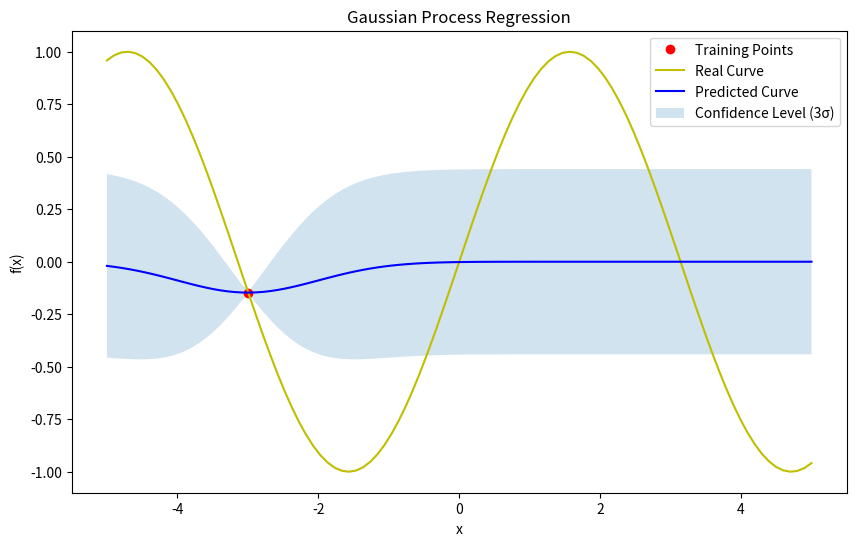
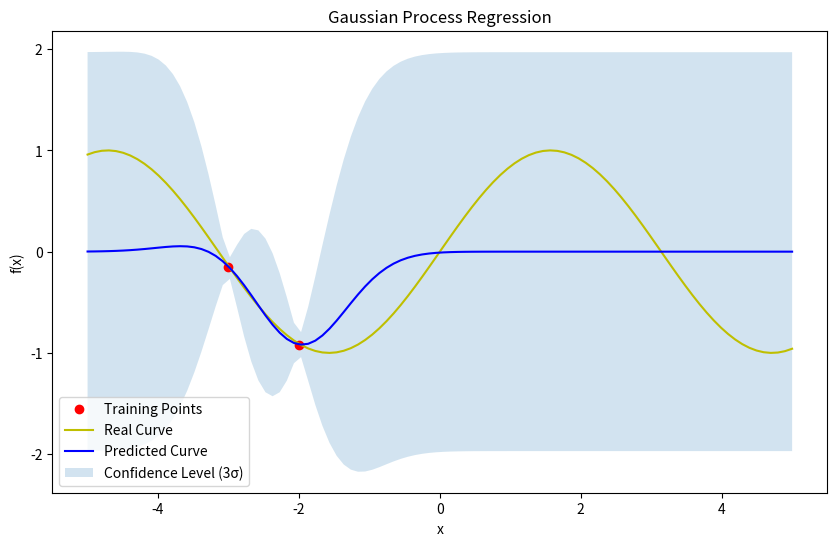
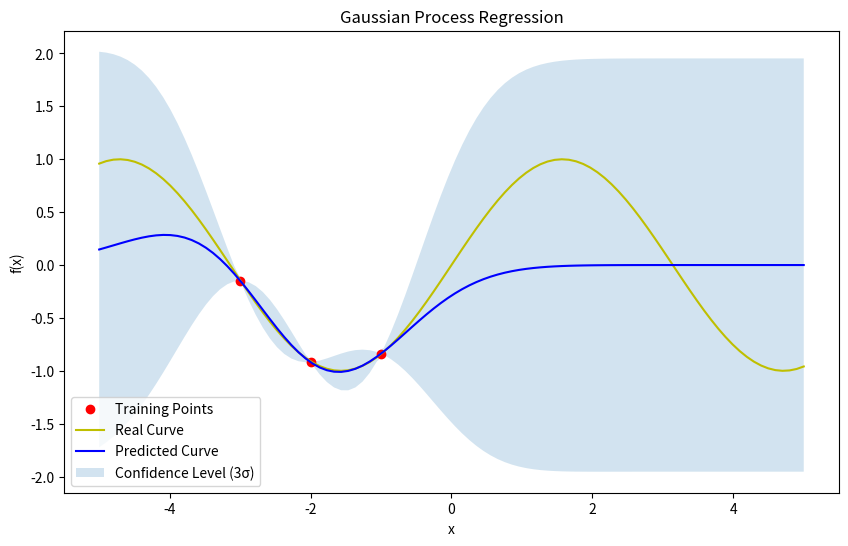
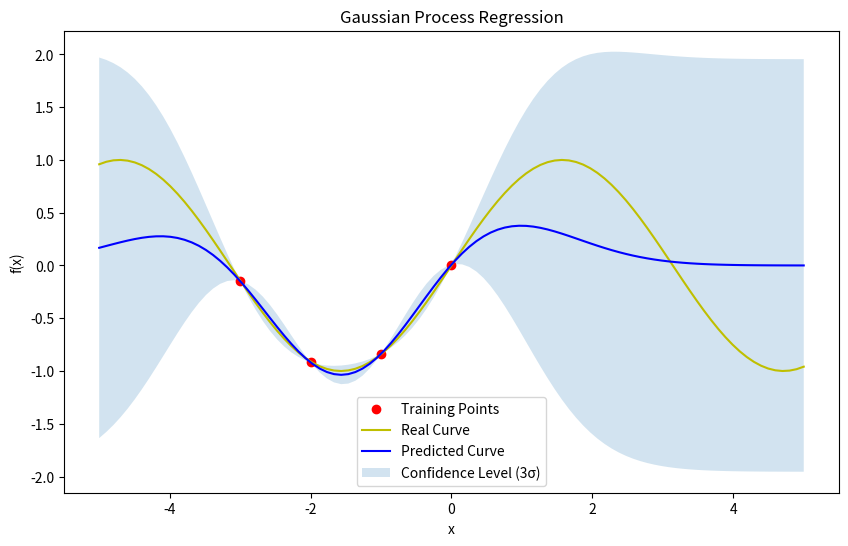
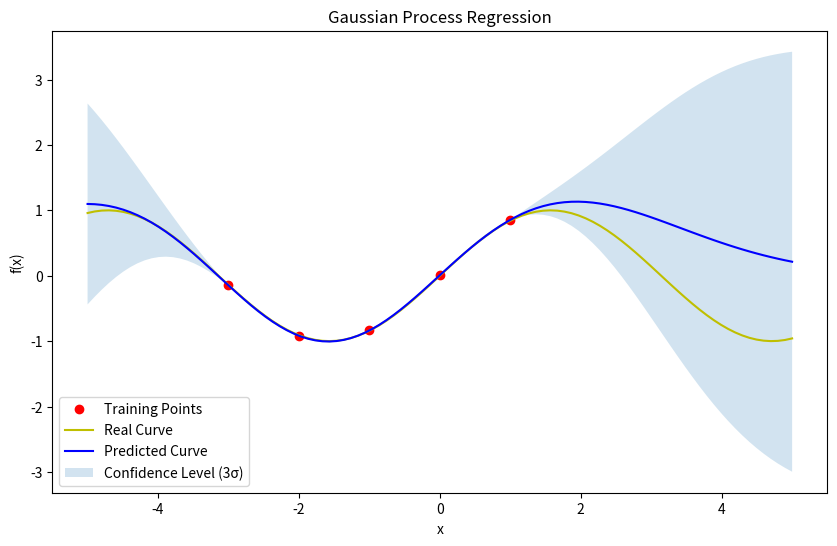
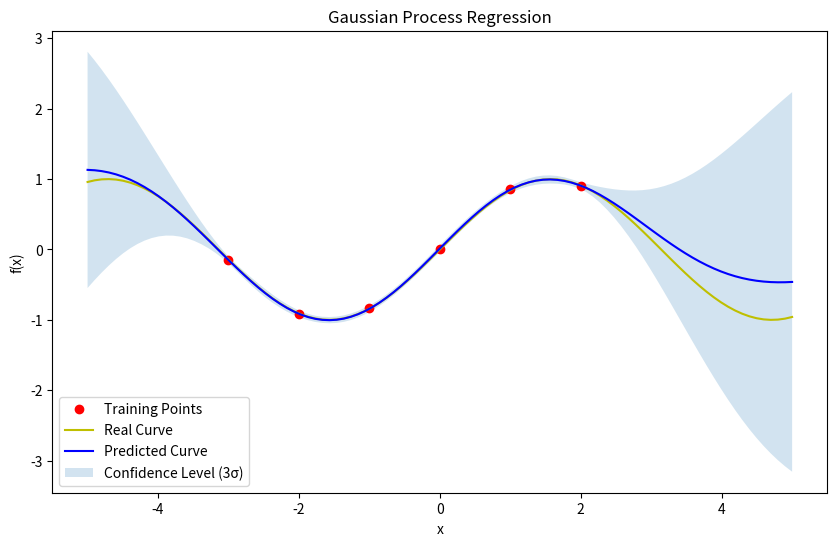
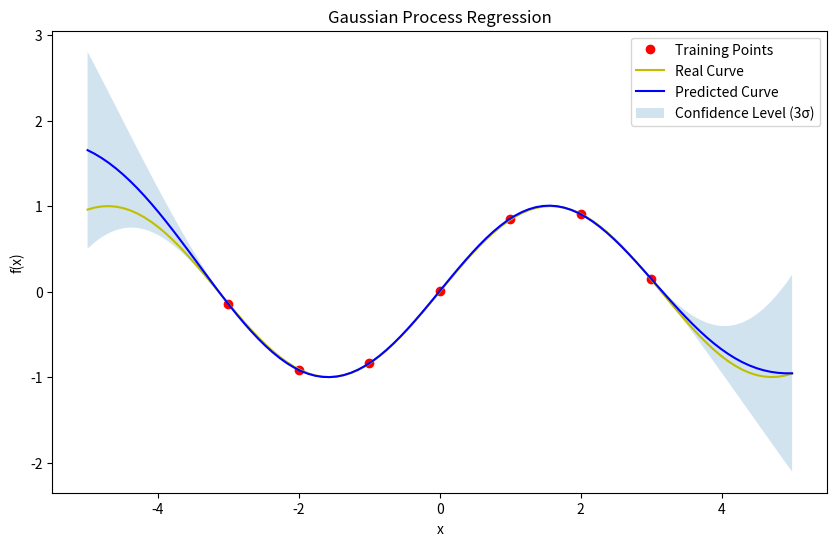

The matplotlib source for these figures, in order:
import numpy as np
import matplotlib.pyplot as plt
from scipy.optimize import minimize


class RBF_kernel:
    def __init__(self, length_scale=1.0, sigma_f=1.0):
        self.l = length_scale
        self.sf = sigma_f

    def __call__(self, X1, X2):
        """
        Radial Basis Function kernel
        X1 : (n1, d)
        X2 : (n2, d)
        -------------
        returns:
        K : (n1, n2) - kernel matrix
        -------------
        """

        # Calculate the squared distance between X1_i and X2_j
        sqdist = np.sum(X1**2, 1).reshape(-1, 1) + np.sum(X2**2, 1) - 2 * np.dot(X1, X2.T)  # (n1, 1) + (n1, n2) + (n1, n2) = (n1, n2)
        return (self.sf**2) * np.exp(-0.5 / self.l**2 * sqdist)  # (n1, n2)


class Matern_kernel:
    def __init__(self, length_scale=1.0, sigma_f=1.0, nu=1.5):
        self.l = length_scale
        self.sf = sigma_f
        self.nu = nu

    def __call__(self, X1, X2):
        """
        Matern kernel
        X1 : (n1, d)
        X2 : (n2, d)
        -------------
        returns:
        K : (n1, n2) - kernel matrix
        -------------
        """
        # Calculate the pairwise Euclidean distance between X1_i and X2_j
        pairwise_dists = np.linalg.norm((X1[:, np.newaxis, :] - X2[np.newaxis, :, :]), axis=2) / self.l  # (n1, n2)

        if self.nu == 0.5:
            K = self.sf**2 * np.exp(-pairwise_dists)
        elif self.nu == 1.5:
            sqrt3_dists = np.sqrt(3) * pairwise_dists
            K = self.sf**2 * (1 + sqrt3_dists) * np.exp(-sqrt3_dists)
        elif self.nu == 2.5:
            sqrt5_dists = np.sqrt(5) * pairwise_dists
            K = self.sf**2 * (1 + sqrt5_dists + (5/3) * pairwise_dists**2) * np.exp(-sqrt5_dists)

        return K


class RationalQuadratic_kernel:
    def __init__(self, length_scale=1.0, sigma_f=1.0, alpha=1.0):
        self.l = length_scale
        self.sf = sigma_f
        self.alpha = alpha

    def __call__(self, X1, X2):
        """
        Rational Quadratic kernel
        X1 : (n1, d)
        X2 : (n2, d)
        -------------
        returns:
        K : (n1, n2) - kernel matrix
        -------------
        """
        # Calculate the squared distance between X1_i and X2_j
        sqdist = np.sum(X1**2, 1).reshape(-1, 1) + np.sum(X2**2, 1) - 2 * np.dot(X1, X2.T)  # (n1, 1) + (n1, n2) + (n1, n2) = (n1, n2)
        return self.sf**2 * (1 + sqdist / (2 * self.alpha * self.l**2)) ** (-self.alpha)  # (n1, n2)


class Periodic_kernel:
    def __init__(self, length_scale=1.0, sigma_f=1.0, w=1.0):
        self.l = length_scale
        self.sf = sigma_f
        self.w = w

    def __call__(self, X1, X2):
        """
        Periodic kernel
        X1 : (n1, d)
        X2 : (n2, d)
        -------------
        returns:
        K : (n1, n2) - kernel matrix
        -------------
        """
        # Calculate the pairwise Euclidean distance between X1_i and X2_j
        pairwise_dists = np.linalg.norm((X1[:, np.newaxis, :] - X2[np.newaxis, :, :]), axis=2)  # (n1, n2)
        return self.sf**2 * np.exp(-1 * (np.sin(np.pi * pairwise_dists / self.w)**2) / (self.l**2))  # (n1, n2)
        

class GaussianProcess:
    def __init__ (self, X_train, y_train, kernel, sigma_n=1e-2, jitter=1e-8):
        """
        Gaussian Process Regression Model
        X_train : (n1, d) - training points
        y_train : (n1, 1) - training targets
        kernel : kernel function
        sigma_n : noise standard deviation of training data
        jitter : small value added to the diagonal for numerical stability
        """
        self.X_train = X_train
        self.y_train = y_train
        self.kernel = kernel
        self.sigma_n = sigma_n
        self.jitter = jitter

        self.K = self.kernel(self.X_train, self.X_train) + self.sigma_n**2 * np.identity(len(self.X_train))  # (n1, n1)
        self.L = np.linalg.cholesky(self.K + self.jitter*np.eye(self.K.shape[0]))  # (n1, n1) Cholesky decomposition K = L @ L.T

    def update_training_data(self, X_update, y_update):
        """
        Update training data with new point and recompute K and L
        X_update : (1, d) - new training point
        y_update : (1, 1) - new training target
        -------------
        """
        self.X_train = np.append(self.X_train, X_update, 0)
        self.y_train = np.append(self.y_train, y_update, 0)
        self.K = self.kernel(self.X_train, self.X_train) + self.sigma_n**2 * np.identity(len(self.X_train))  # (n1, n1)
        self.L = np.linalg.cholesky(self.K + self.jitter*np.eye(self.K.shape[0]))  # (n1, n1) Cholesky decomposition K = L @ L.T

    def gp_predict(self, X_s):
        """
        Gaussian Process Prediction
        X_s : (n2, d) - test points
        -------------
        returns:
        f : (n2, 1) - predicted mean
        cov : (n2, n2) - predicted covariance
        -------------
        """

        K_s = self.kernel(self.X_train, X_s)  # (n1, n2)
        K_ss = self.kernel(X_s, X_s)  # (n2, n2)

        mu = K_s.T @ np.linalg.inv(self.K) @ self.y_train  # (n2, n1) @ (n1, n1) @ (n1, 1) = (n2, 1)
        cov = K_ss - K_s.T @ np.linalg.inv(self.K) @ K_s  # (n2, n2) - (n2, n1) @ (n1, n1) @ (n1, n2) = (n2, n2)

        return mu, cov

    def update_L(self, X_update, y_update):
        """
        Update the Cholesky decomposition L when new training data is added
        X_update : (1, d) - new training point
        y_update : (1, 1) - new training target
        -------------
        """
        self.X_train = np.append(self.X_train, X_update, 0)
        self.y_train = np.append(self.y_train, y_update, 0)

        k_star = self.kernel(self.X_train[:-1], X_update)  # (n, 1)
        k_star_star = self.kernel(X_update, X_update) + self.sigma_n**2  # (1, 1)

        # Compute the new row and column for L
        v = np.linalg.solve(self.L, k_star)  # (n, 1)
        L_right_bottom = np.sqrt(k_star_star - v.T @ v)  # (1, 1)

        # Update L
        n = self.L.shape[0]
        L_new = np.zeros((n+1, n+1))
        L_new[:n, :n] = self.L
        L_new[n, :n] = v.T
        L_new[n, n] = L_right_bottom.item()

        self.L = L_new
    
    def stable_gp_predict(self, X_s):
        """
        Stable Gaussian Process Prediction using Cholesky decomposition
        X_s : (n2, d) - test points
        -------------
        returns:
        f : (n2, 1) - predicted mean
        cov : (n2, n2) - predicted covariance
        -------------
        """
        
        K_s = self.kernel(self.X_train, X_s)  # (n1, n2)
        K_ss = self.kernel(X_s, X_s)  # (n2, n2)

        alpha = np.linalg.solve(self.L.T, np.linalg.solve(self.L, self.y_train))  # (n1, 1)
        v = np.linalg.solve(self.L, K_s)  # (n1, n2)
        
        mu = K_s.T @ alpha  # (n2, n1)
        cov = K_ss - v.T @ v
        
        return mu, cov
    
    def optimize_hyperparameters(self):
        """
        Optimize hyperparameters of the kernel and noise using Maximum Likelihood Estimation
        -------------
        """
        
        # Extract initial values from kernel object
        init_l = self.kernel.l
        init_sf = self.kernel.sf
        init_sn = self.sigma_n

        def negative_log_likelihood(params):
            """
            Computes -log p(y | X, θ) for optimizer.
            params : (3,) - [length_scale, sigma_f, sigma_n]
            -------------
            returns:
            nll : float - negative log likelihood
            -------------
            """

            l, sf, sn = params

            # Update kernel with new parameters
            self.kernel.l = l
            self.kernel.sf = sf

            K = self.kernel(self.X_train, self.X_train) + sn**2 * np.eye(len(self.X_train))  # (n1, n1)
            K += self.jitter * np.eye(K.shape[0])  # Add jitter for numerical stability

            try:
                L = np.linalg.cholesky(K)  # (n1, n1)
            except np.linalg.LinAlgError:
                return np.inf  # Return a large value if K is not positive definite
            
            alpha = np.linalg.solve(L.T, np.linalg.solve(L, self.y_train)) # (n1, 1)

            # log |K| = 2 * sum(log(diag(L)))
            log_det_K = 2 * np.sum(np.log(np.diag(L)))

            n = len(self.X_train)
            log_likelihood = -0.5 * self.y_train.T @ alpha - 0.5 * log_det_K - n / 2 * np.log(2 * np.pi)  # (1, 1)

            return -log_likelihood.squeeze()
        
        # Run the optimizer
        initial_params = [init_l, init_sf, init_sn]
        bounds = [(1e-5, None), (1e-5, None), (1e-5, None)]  # Ensure positive values
        res = minimize(negative_log_likelihood, initial_params, bounds=bounds, method='L-BFGS-B')

        opt_l, opt_sf, opt_sn = res.x

        # Update kernel and noise with optimized parameters
        self.kernel.l = opt_l
        self.kernel.sf = opt_sf
        self.sigma_n = opt_sn

        # Recompute K and L with optimized parameters
        self.K = self.kernel(self.X_train, self.X_train) + self.sigma_n**2 * np.identity(len(self.X_train))  # (n1, n1)
        self.L = np.linalg.cholesky(self.K + self.jitter*np.eye(self.K.shape[0]))  # (n1, n1) Cholesky decomposition K = L @ L.T

        print(f"Optimized length_scale: {opt_l}, sigma_f: {opt_sf}, sigma_n: {opt_sn}")

        return opt_l, opt_sf, opt_sn
    
    def plot(self, X_s, Y_s, mu_s, cov_s):
        """
        Plot the results
        Y_s : (n2, 1) - true function values at test points
        mu_s : (n2, 1) - predicted mean
        cov_s : (n2, n2) - predicted covariance
        -------------
        """

        std_s = np.sqrt(np.diag(cov_s))

        plt.figure(figsize = (10, 6))
        plt.plot(self.X_train.ravel(), self.y_train.ravel(), 'ro', label="Training Points")
        plt.plot(X_s, Y_s, 'y-', label="Real Curve")

        plt.plot(X_s, mu_s, 'b-', label="Predicted Curve")
        plt.fill_between(X_s.ravel(), mu_s.ravel()-3*std_s, mu_s.ravel()+3*std_s, alpha=0.2, label="Confidence Level (3σ)")

        plt.title("Gaussian Process Regression")
        plt.xlabel("x")
        plt.ylabel("f(x)")
        plt.legend()


"""
# One time training and prediction example

# Training data
X_train = np.arange(-4, 4, 1).reshape(-1, 1)
y_train = np.sin(X_train) + np.random.normal(0, 1e-2, (X_train.shape[0], 1))

# Create Gaussian Process model
kernel = RBF_kernel()
gp = GaussianProcess(X_train, y_train, kernel)

# Test data
X_s = np.linspace(-5, 5, 100).reshape(-1, 1)
Y_s = np.sin(X_s)

# Predict
mu_s, cov_s = gp.stable_gp_predict(X_s)

# Plot
gp.plot(X_s, Y_s, mu_s, cov_s)
plt.show()
"""


# Iterate through training data points example

# Training data
X_train = np.arange(-4, 4, 1).reshape(-1, 1)
n = X_train.shape[0]
y_train = np.sin(X_train) + np.random.normal(0, 1e-2, (X_train.shape[0], 1))

# Test data
X_s = np.linspace(-5, 5, 100).reshape(-1, 1)
Y_s = np.sin(X_s)

# Create Gaussian Process model and different kernel
gp = None
kernel = RBF_kernel()
# kernel = Matern_kernel(nu=2.5)
# kernel = RationalQuadratic_kernel(alpha=1.0)
# kernel = Periodic_kernel(w=2*np.pi)


# Predict and plot iteratively
for i in range(1, n):
    if not gp:
        gp = GaussianProcess(X_train[i].reshape(-1, 1), y_train[i].reshape(-1, 1), kernel)
    else:
        gp.update_L(X_train[i].reshape(-1, 1), y_train[i].reshape(-1, 1))

    gp.optimize_hyperparameters()
    mu_s, cov_s = gp.stable_gp_predict(X_s)

    gp.plot(X_s, Y_s, mu_s, cov_s)

plt.show()
